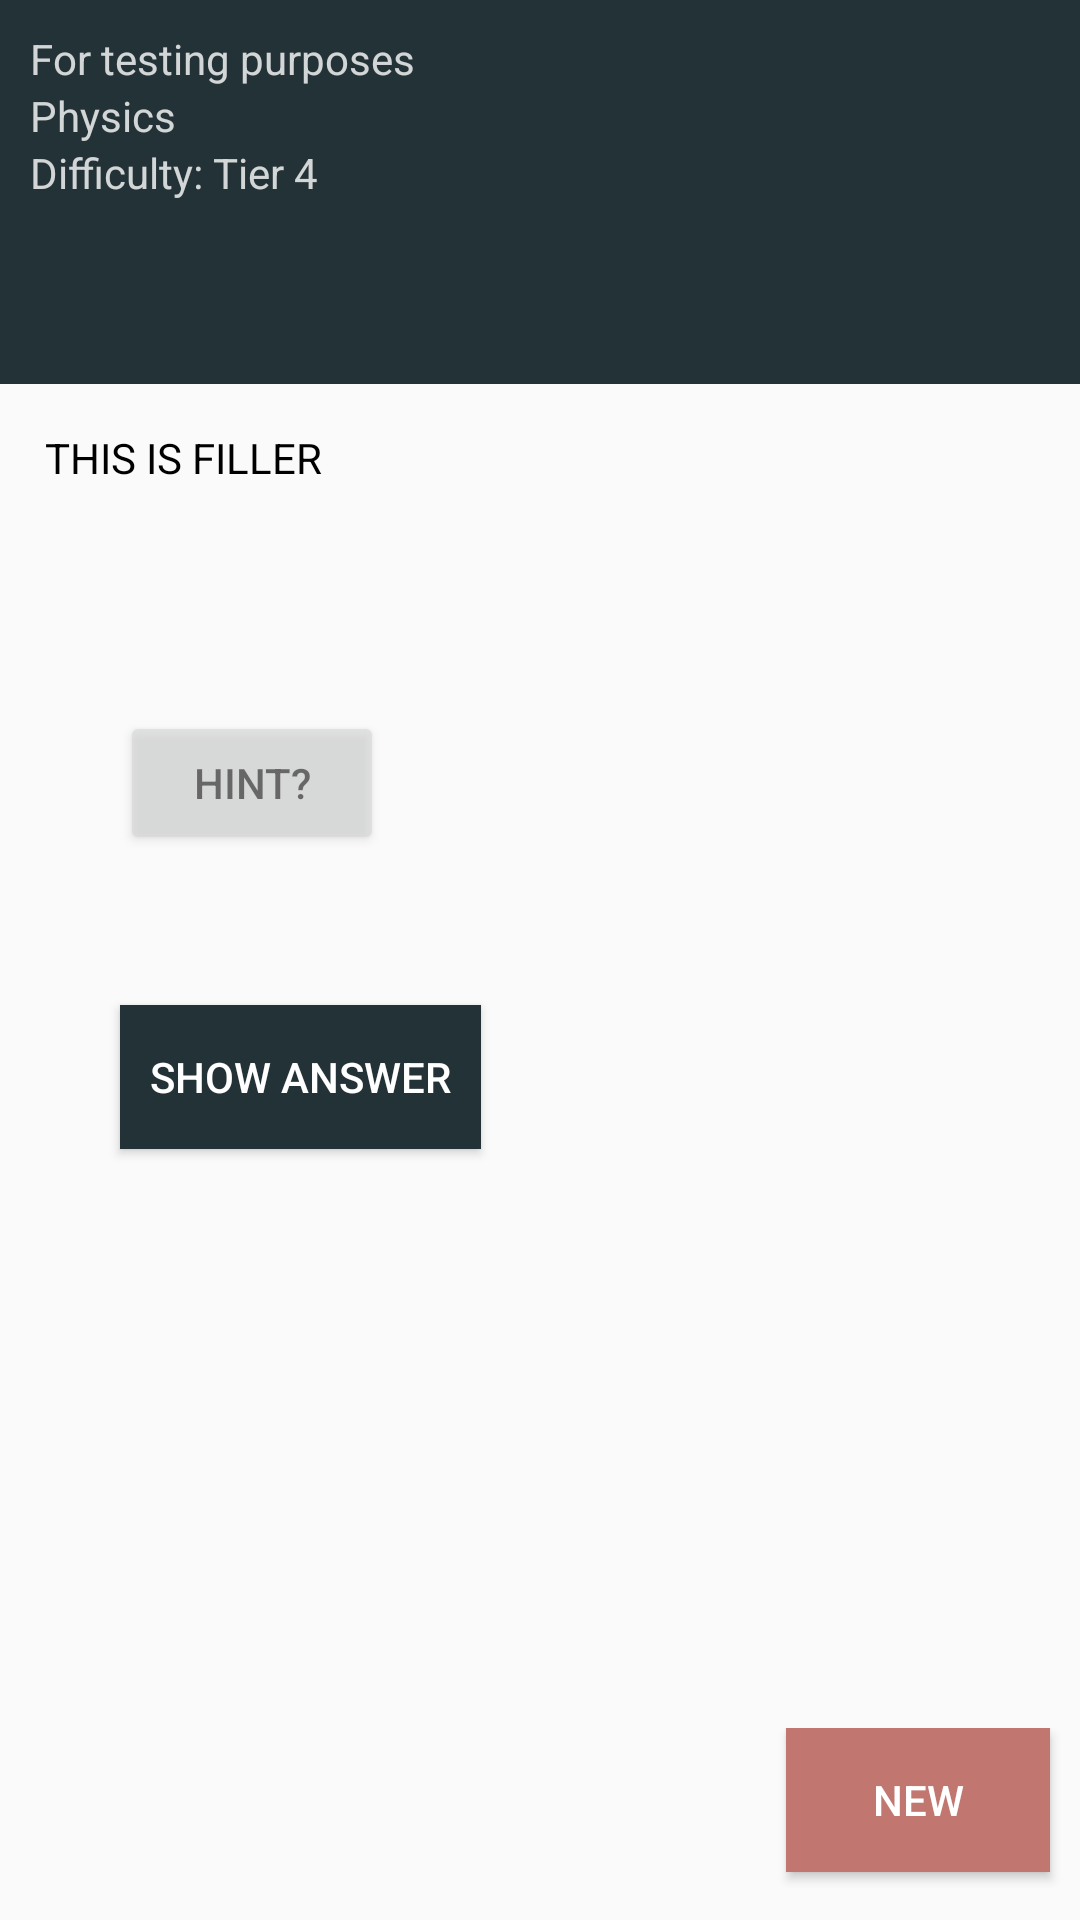

This screen was rendered from an Android layout file. Write that file and the resources it references.
<!-- AndroidManifest.xml: application theme AppThemeNoActionBar -->
<!-- res/layout/question_cell.xml -->
<?xml version="1.0" encoding="utf-8"?>
<LinearLayout xmlns:android="http://schemas.android.com/apk/res/android"
    android:layout_width="match_parent"
    android:layout_height="match_parent"
    android:orientation="vertical">

    <LinearLayout
        android:layout_width="match_parent"
        android:layout_height="0dp"
        android:layout_weight="2"
        android:background="@color/gunMetal"
        android:orientation="vertical"
        android:padding="10dp">
        

        <TextView
            android:id="@+id/generatorCode"
            android:layout_width="match_parent"
            android:layout_height="wrap_content"
            android:alpha=".8"
            android:text="For testing purposes"
            android:textColor="#FFF" />

        <TextView
            android:id="@+id/generatorSubject"
            android:layout_width="match_parent"
            android:layout_height="wrap_content"
            android:alpha=".8"
            android:text="Physics"
            android:textColor="#FFF" />

        <TextView
            android:id="@+id/generatorDifficulty"
            android:layout_width="match_parent"
            android:layout_height="wrap_content"
            android:alpha=".8"
            android:text="Difficulty: Tier 4"
            android:textColor="#FFF" />

    </LinearLayout>


    <ScrollView
        android:layout_width="match_parent"
        android:layout_height="0dp"
        android:layout_weight="7">

        <LinearLayout
            android:layout_width="match_parent"
            android:layout_height="wrap_content"
            android:orientation="vertical"
            android:padding="15dp">

            <TextView
                android:id="@+id/generatorDisplayQuestion"
                android:layout_width="match_parent"
                android:layout_height="wrap_content"
                android:layout_marginBottom="50dp"
                android:text="THIS IS FILLER"
                android:textColor="#000000" />

            <Button
                android:id="@+id/generatorHintButton"
                android:layout_width="wrap_content"
                android:layout_height="wrap_content"
                android:layout_gravity="left"
                android:layout_margin="25dp"
                android:alpha=".6"
                android:onClick="displayHint"
                android:text="Hint?" />

            <ImageView
                android:id="@+id/generatorDisplayHint"
                android:layout_width="match_parent"
                android:layout_height="wrap_content"
                android:visibility="gone" />

            <Button
                android:id="@+id/generatorRevealButton"
                android:layout_width="wrap_content"
                android:layout_height="wrap_content"
                android:layout_gravity="left"
                android:layout_margin="25dp"
                android:background="@color/gunMetal"
                android:onClick="displayAnswer"
                android:paddingLeft="10dp"
                android:paddingRight="10dp"
                android:text="Show Answer"
                android:textColor="#FFFFFF" />

            <TextView
                android:id="@+id/generatorDisplayAnswers"
                android:layout_width="match_parent"
                android:layout_height="wrap_content"
                android:layout_margin="20dp"
                android:gravity="center"
                android:text="THIS SHOULD STORE THE ANSWER"
                android:textColor="@color/rust"
                android:visibility="gone" />

        </LinearLayout>

    </ScrollView>

    <LinearLayout
        android:layout_width="match_parent"
        android:layout_height="0dp"
        android:layout_weight="1"
        android:gravity="end">

        <Button
            android:layout_width="wrap_content"
            android:layout_height="wrap_content"
            android:layout_marginEnd="10dp"
            android:layout_marginStart="10dp"
            android:background="@color/lightRust"
            android:onClick="regenerate"

            android:text="New"
            android:textColor="#FFFFFF" />
    </LinearLayout>


</LinearLayout>
<!-- resources referenced by this layout -->
<resources>
  <color name="gunMetal">#233237</color>
  <color name="lightRust">#c17770</color>
  <color name="rust">#984B43</color>
  <style name="AppThemeNoActionBar" parent="Theme.AppCompat.Light.NoActionBar">
          
          <item name="colorPrimary">@color/gunMetalLight</item>
          <item name="colorPrimaryDark">@color/gunMetal</item>
          <item name="colorAccent">@color/rust</item>
      </style>
  <color name="gunMetalLight">#52707a</color>
</resources>
